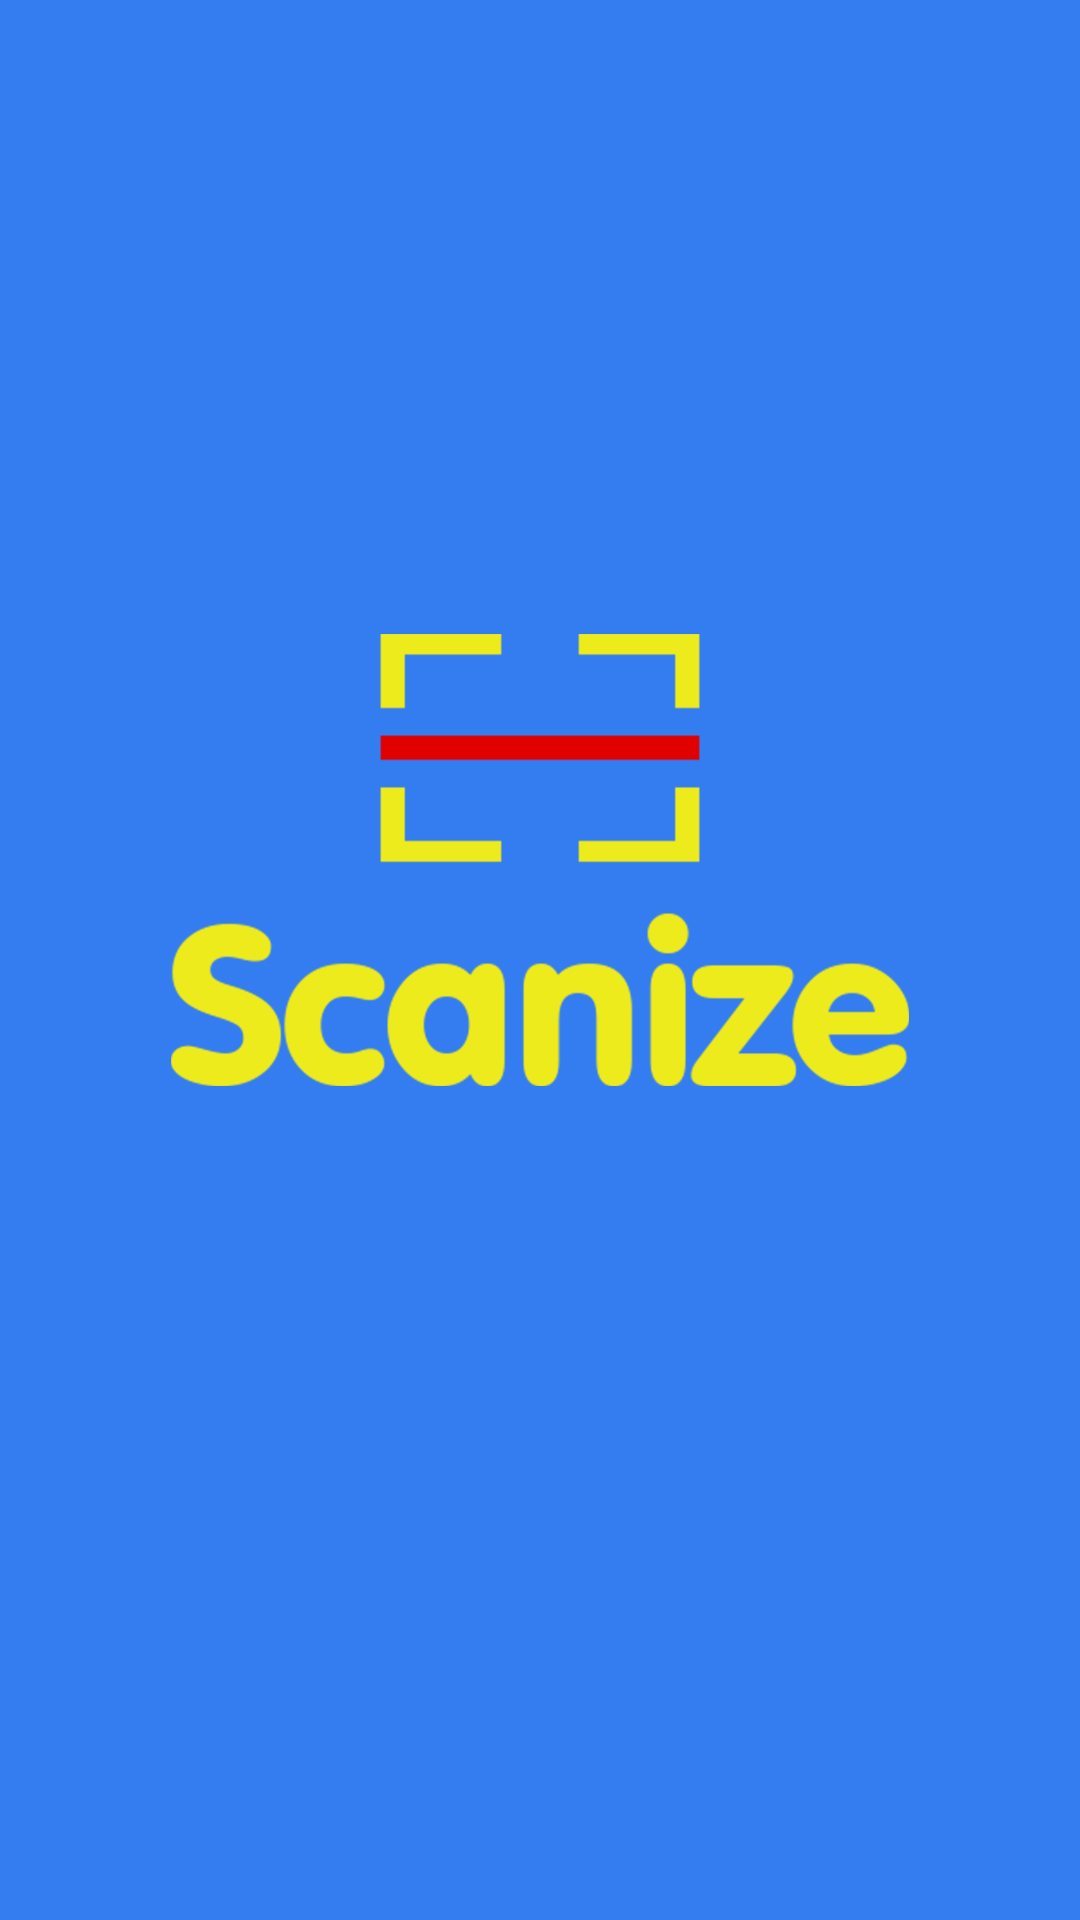

The Android layout XML behind this screen, and the referenced resources:
<!-- AndroidManifest.xml: application theme Theme.SelfieCamera -->
<!-- res/layout/activity_splash.xml -->
<?xml version="1.0" encoding="utf-8"?>
<RelativeLayout xmlns:android="http://schemas.android.com/apk/res/android"
    xmlns:app="http://schemas.android.com/apk/res-auto"
    xmlns:tools="http://schemas.android.com/tools"
    android:layout_width="match_parent"
    android:layout_height="match_parent"
    android:background="@drawable/splash"
    tools:context=".Activity.SplashActivity">

    <ProgressBar
        android:id="@+id/progressBar"
        style="?android:attr/progressBarStyleLarge"
        android:layout_width="wrap_content"
        android:layout_height="wrap_content"
        android:layout_alignParentBottom="true"
        android:layout_centerHorizontal="true"
        android:layout_marginTop="10dp"
        android:indeterminate="true"
        android:indeterminateTint="@color/white"
        android:indeterminateTintMode="src_atop"
        android:visibility="gone" />

</RelativeLayout>
<!-- resources referenced by this layout -->
<resources>
  <color name="white">#FFFFFFFF</color>
  <!-- drawable splash: jpg bitmap (drawable, 76798 bytes) -->
  <style name="Theme.SelfieCamera" parent="Theme.MaterialComponents.DayNight.NoActionBar">
          
          <item name="colorPrimary">@color/purple_500</item>
          <item name="colorPrimaryVariant">@color/purple_500</item>
          <item name="colorOnPrimary">@color/white</item>
          
          <item name="colorSecondary">@color/teal_200</item>
          <item name="colorSecondaryVariant">@color/teal_700</item>
          <item name="colorOnSecondary">@color/black</item>
          
          <item name="android:statusBarColor" tools:targetApi="l">?attr/colorPrimaryVariant</item>
          
      </style>
  <color name="purple_500">#347DF0</color>
  <color name="teal_200">#FF03DAC5</color>
  <color name="teal_700">#FF018786</color>
  <color name="black">#FF000000</color>
</resources>
